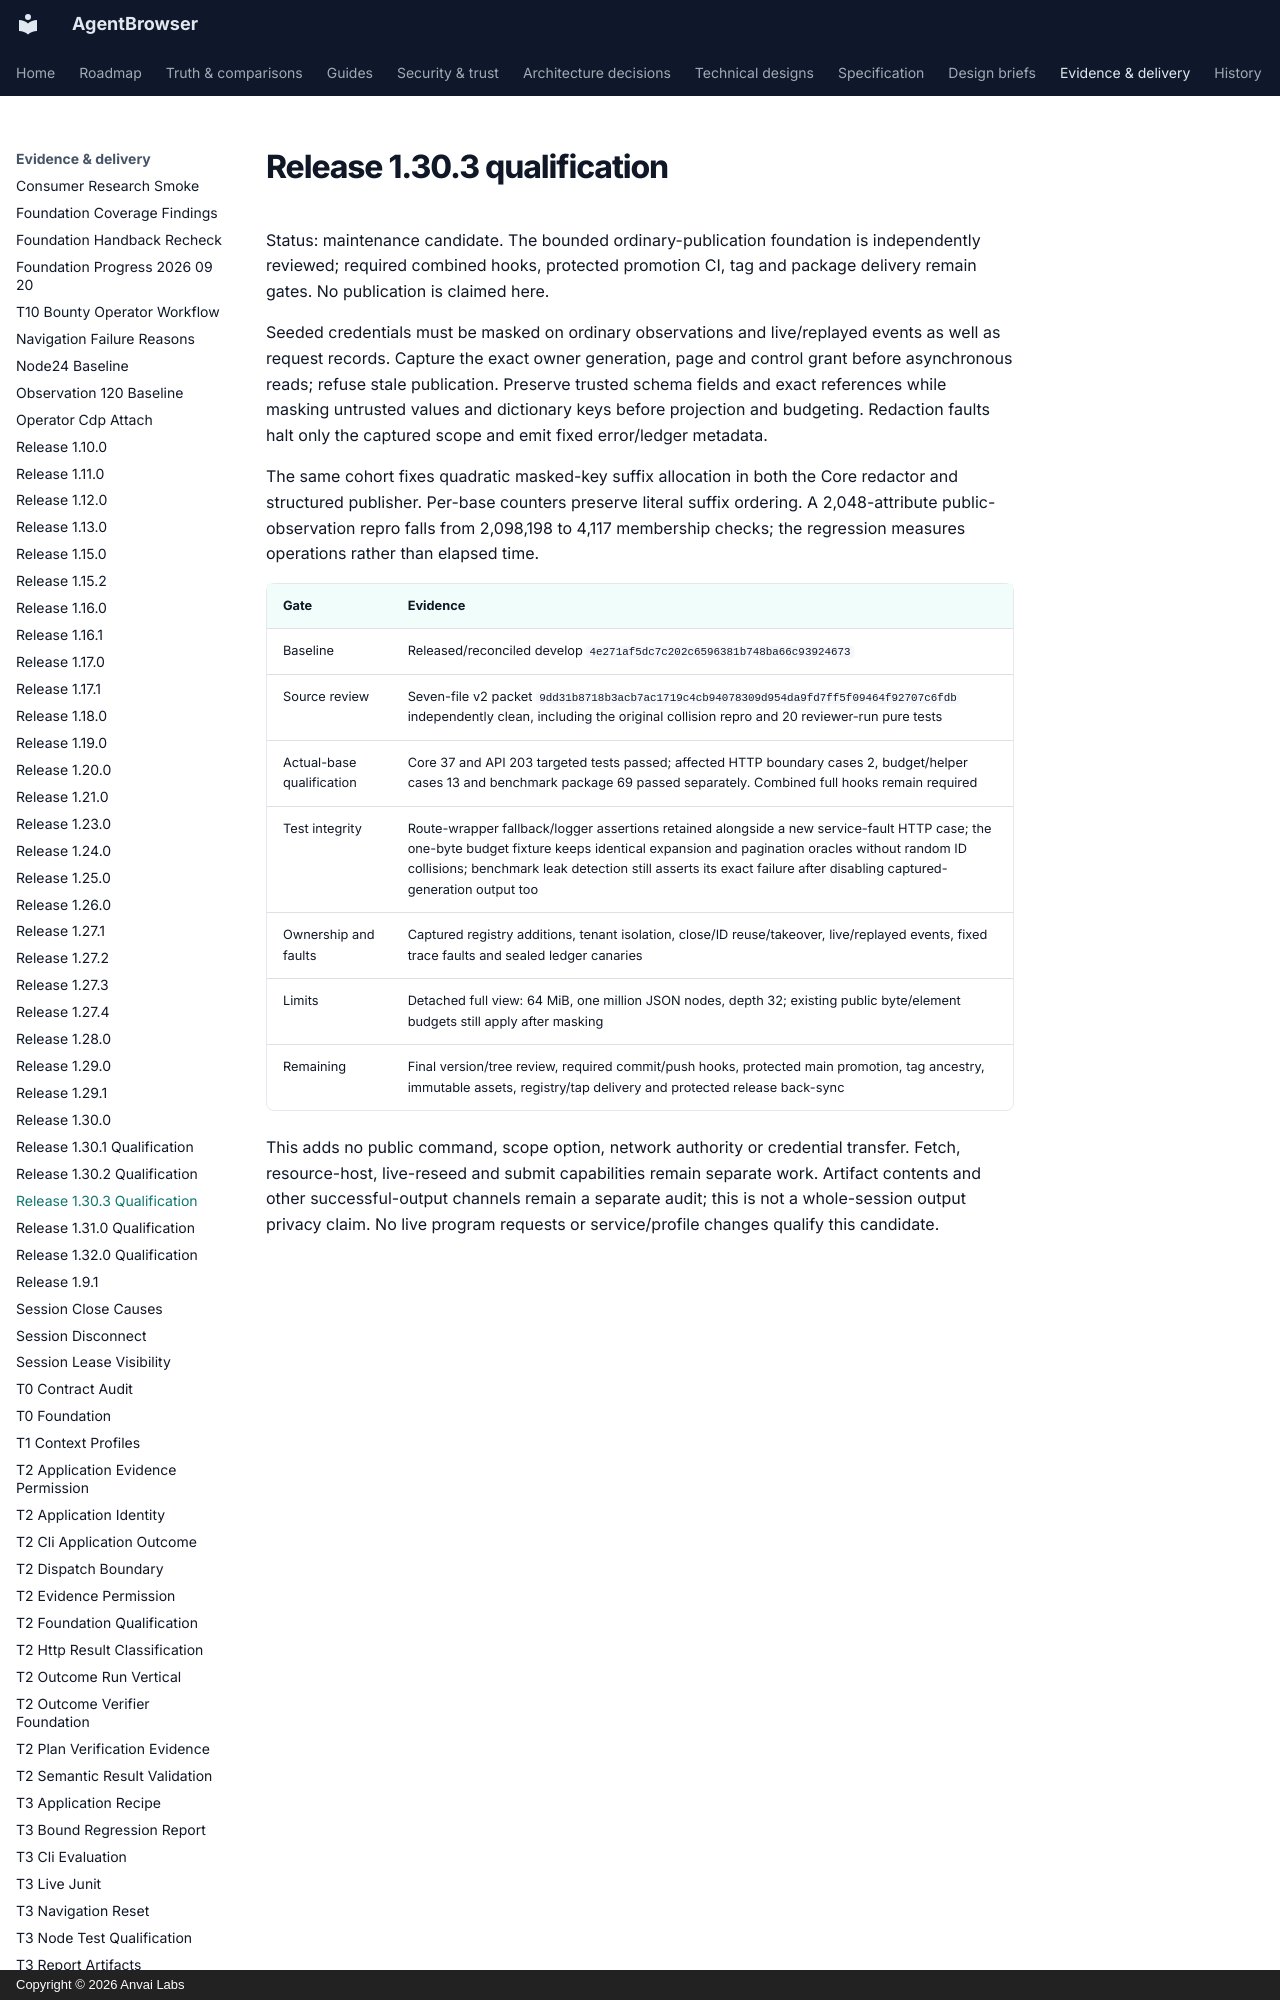

repository: anvai-labs/agentbrowser · page: spec/evidence/release-1.30.3/index.html · generator: mkdocs · copyright: Copyright © 2026 Anvai Labs

# Release 1.30.3 qualification

Status: maintenance candidate. The bounded ordinary-publication foundation is
independently reviewed; required combined hooks, protected promotion CI, tag and
package delivery remain gates. No publication is claimed here.

Seeded credentials must be masked on ordinary observations and live/replayed
events as well as request records. Capture the exact owner generation, page and
control grant before asynchronous reads; refuse stale publication. Preserve
trusted schema fields and exact references while masking untrusted values and
dictionary keys before projection and budgeting. Redaction faults halt only the
captured scope and emit fixed error/ledger metadata.

The same cohort fixes quadratic masked-key suffix allocation in both the Core
redactor and structured publisher. Per-base counters preserve literal suffix
ordering. A 2,048-attribute public-observation repro falls from 2,098,198 to 4,117
membership checks; the regression measures operations rather than elapsed time.
